Run: headless pygame with SDL's dummy video driver; simulated clock (each Clock.tick advances the game by its frame time, no real sleeping); random seed 0; keys injected as events and as key.get_pressed() state; no mouse input.
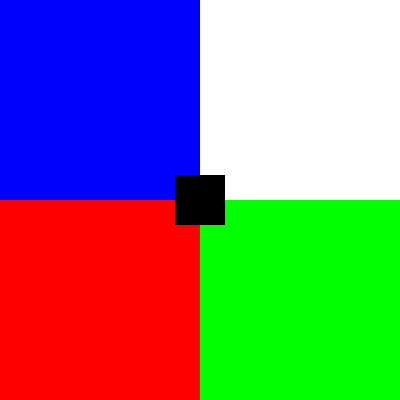
Frame 1 of 4 · flips 1–60 · no input
Frame 2 of 4 · flips 61–180 · tapped SPACE, RETURN · held RIGHT (→), D · screen unchanged from frame 1, image omitted
Frame 3 of 4 · flips 181–300 · held DOWN (↓), S · screen unchanged from frame 2, image omitted
Frame 4 of 4 · flips 301–420 · held LEFT (←), A, UP (↑), W · screen unchanged from frame 3, image omitted

The pygame program that drew these frames:

# importamos la libreria pygame
import pygame

# inicializamos los modulos de la libreria
pygame.init()

# establecer dimensiones de la ventana
ventana = pygame.display.set_mode((400,400))

#establecer el titulo de la ventana
pygame.display.set_caption("Pygame Guanentá")

# definir colores
azul = (0,0,255)
rojo = (255,0,0)
verde = (0,255,0)
negro = (0,0,0)
blanco = (255,255,255)

# creamos una superficie
superficie_1 = pygame.Surface((200,200))
superficie_2 = pygame.Surface((200,200))
superficie_3 = pygame.Surface((200,200))
superficie_4 = pygame.Surface((200,200))
superficie_5 = pygame.Surface((50,50))
# rellenamos una superficie de color
superficie_1.fill(azul)
superficie_2.fill(rojo)
superficie_3.fill(verde)
superficie_4.fill(blanco)
superficie_5.fill(negro)
# agregar o mover la superficie a la ventana
ventana.blit(superficie_1, (0,0))
ventana.blit(superficie_2, (0,200))
ventana.blit(superficie_3, (200,200))
ventana.blit(superficie_4, (200,0))
ventana.blit(superficie_5, (175,175))

# actualizar visualizacion de la ventana
pygame.display.flip()

# bucle del juego
while True:
    event = pygame.event.wait()
    if event .type == pygame.QUIT:
        break

pygame.quit()
